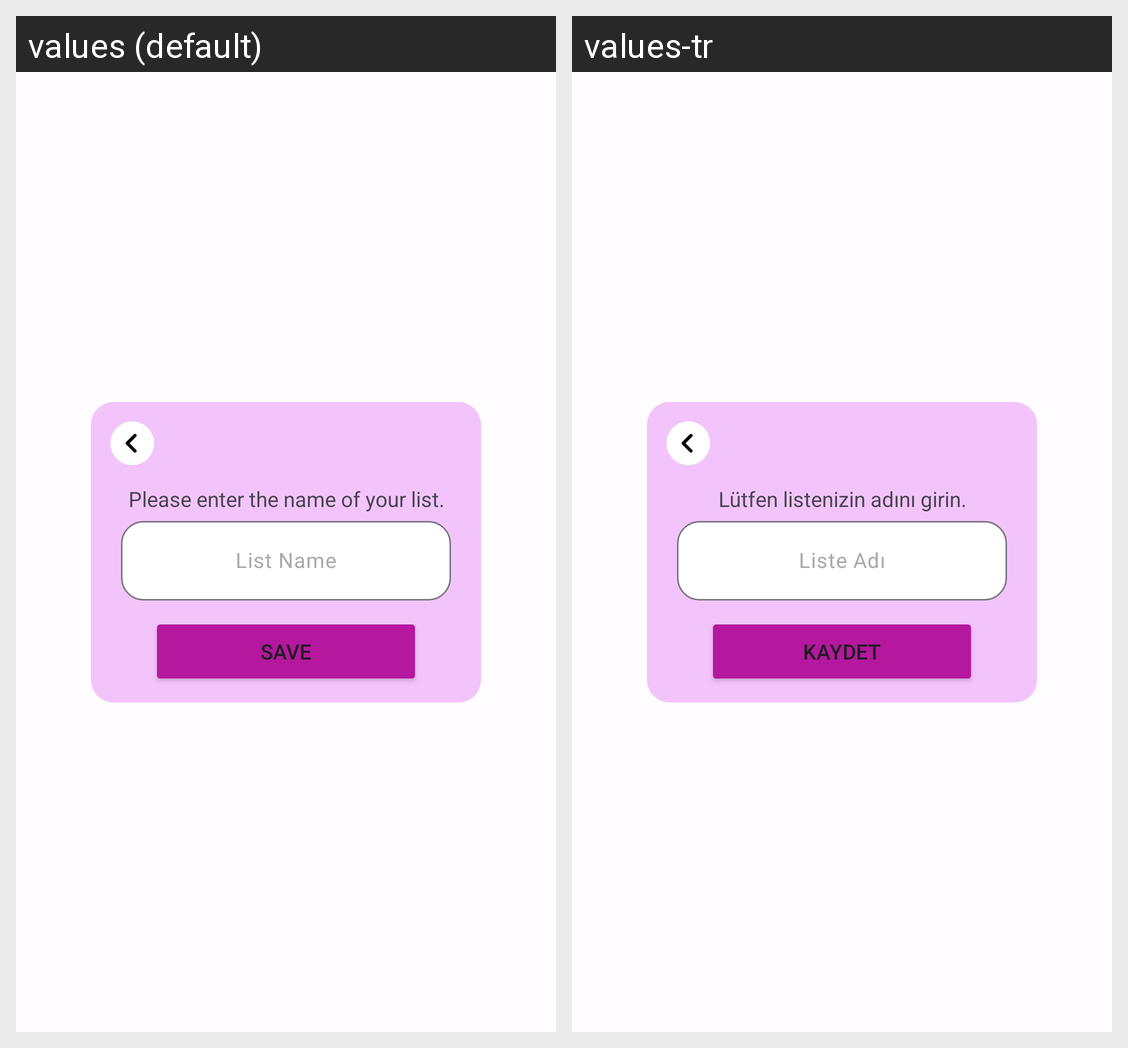

Locale-by-locale string values for the Android screen shown in this grid:
Android screen res/layout/popup_add_list.xml rendered under 2 locales, left to right: values (default), values-tr. Device: Nexus 5 (rendered at 1080×1920; each locale shown at half size, 540×960, under a caption strip naming it); theme Theme.Amvflix.
Strings drawn on this screen, with the default value and each locale's value (text and hints the layout hard-codes, and strings that could not be matched under every locale, appear in the picture but are not listed):

enter_list_name
  values: Please enter the name of your list.
  values-tr: Lütfen listenizin adını girin.

list_name
  values: List Name
  values-tr: Liste Adı

save
  values: Save
  values-tr: Kaydet
